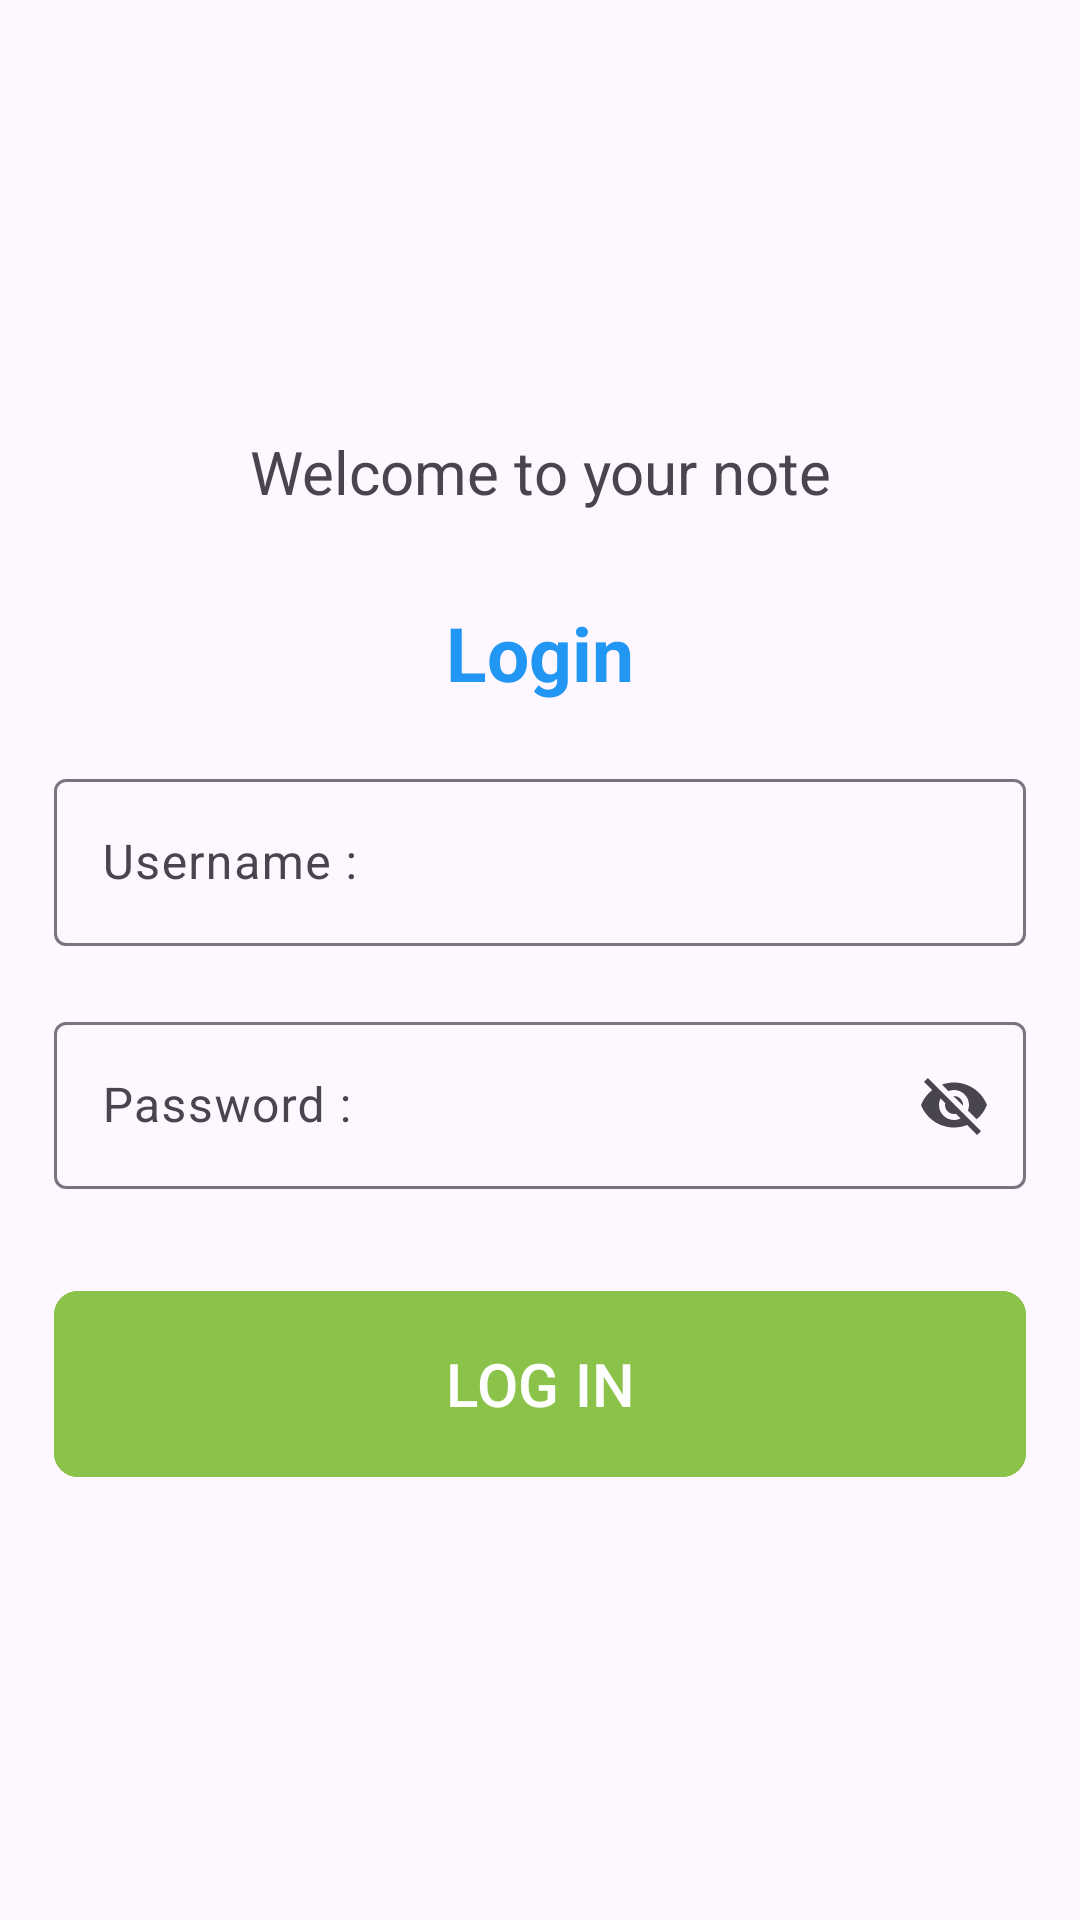

Layout XML and referenced resources for this Android screen:
<!-- AndroidManifest.xml: application theme Theme.Note_MVP -->
<!-- res/layout/activity_login.xml -->
<?xml version="1.0" encoding="utf-8"?>
<LinearLayout xmlns:android="http://schemas.android.com/apk/res/android"
    xmlns:app="http://schemas.android.com/apk/res-auto"
    xmlns:tools="http://schemas.android.com/tools"
    android:layout_width="match_parent"
    android:layout_height="match_parent"
    android:gravity="center"
    android:padding="18dp"
    android:orientation="vertical"
    tools:context=".view.LoginActivity">
    <TextView
        android:layout_width="match_parent"
        android:layout_height="wrap_content"
        android:text="Welcome to your note"
        android:gravity="center"
        android:textSize="20dp"/>
    <TextView
        android:layout_width="match_parent"
        android:layout_height="wrap_content"
        android:text="Login"
        android:gravity="center"
        android:layout_marginTop="30dp"
        android:textColor="#2196F3"
        android:textStyle="bold"
        android:textSize="25dp"/>
    <com.google.android.material.textfield.TextInputLayout
        android:layout_width="match_parent"
        android:layout_height="wrap_content"
        android:layout_marginTop="20dp"
        app:endIconMode="clear_text"
        android:id="@+id/tilUsername">
        <com.google.android.material.textfield.TextInputEditText
            android:layout_width="match_parent"
            android:layout_height="wrap_content"
            android:hint="Username :"
            android:id="@+id/edUsername"/>
    </com.google.android.material.textfield.TextInputLayout>
    <com.google.android.material.textfield.TextInputLayout
        android:layout_width="match_parent"
        android:layout_height="wrap_content"
        android:layout_marginTop="20dp"
        app:endIconMode="password_toggle"
        android:id="@+id/tilPassword">
        <com.google.android.material.textfield.TextInputEditText
            android:layout_width="match_parent"
            android:layout_height="wrap_content"
            android:hint="Password :"
            android:id="@+id/edPassword"/>
    </com.google.android.material.textfield.TextInputLayout>
    <com.google.android.material.button.MaterialButton
        android:layout_width="match_parent"
        android:layout_height="70dp"
        android:layout_marginTop="30dp"
        app:cornerRadius="8dp"
        android:backgroundTint="#8BC34A"
        android:text="LOG IN"
        android:textSize="20dp"
        android:id="@+id/btnLogin"/>
</LinearLayout>
<!-- resources referenced by this layout -->
<resources>
  <style name="Theme.Note_MVP" parent="Base.Theme.Note_MVP" />
  <style name="Base.Theme.Note_MVP" parent="Theme.Material3.DayNight.NoActionBar">
          
          
      </style>
</resources>
